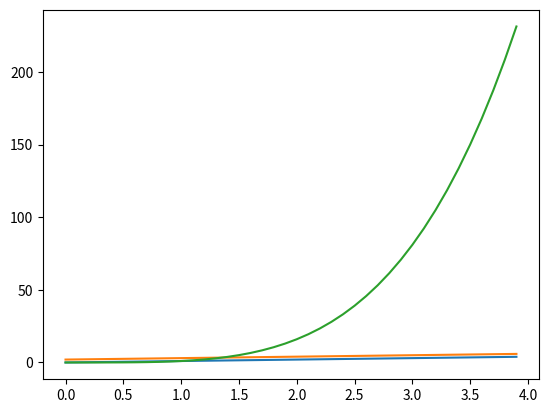

The matplotlib source for this figure:
import numpy as np
import matplotlib.pyplot as plt
t=np.arange(0.,4.,0.1)
plt.plot(t,t,t,t+2,t,t**4)
#plt.show()
a=np.random.randn(50)
print(a)